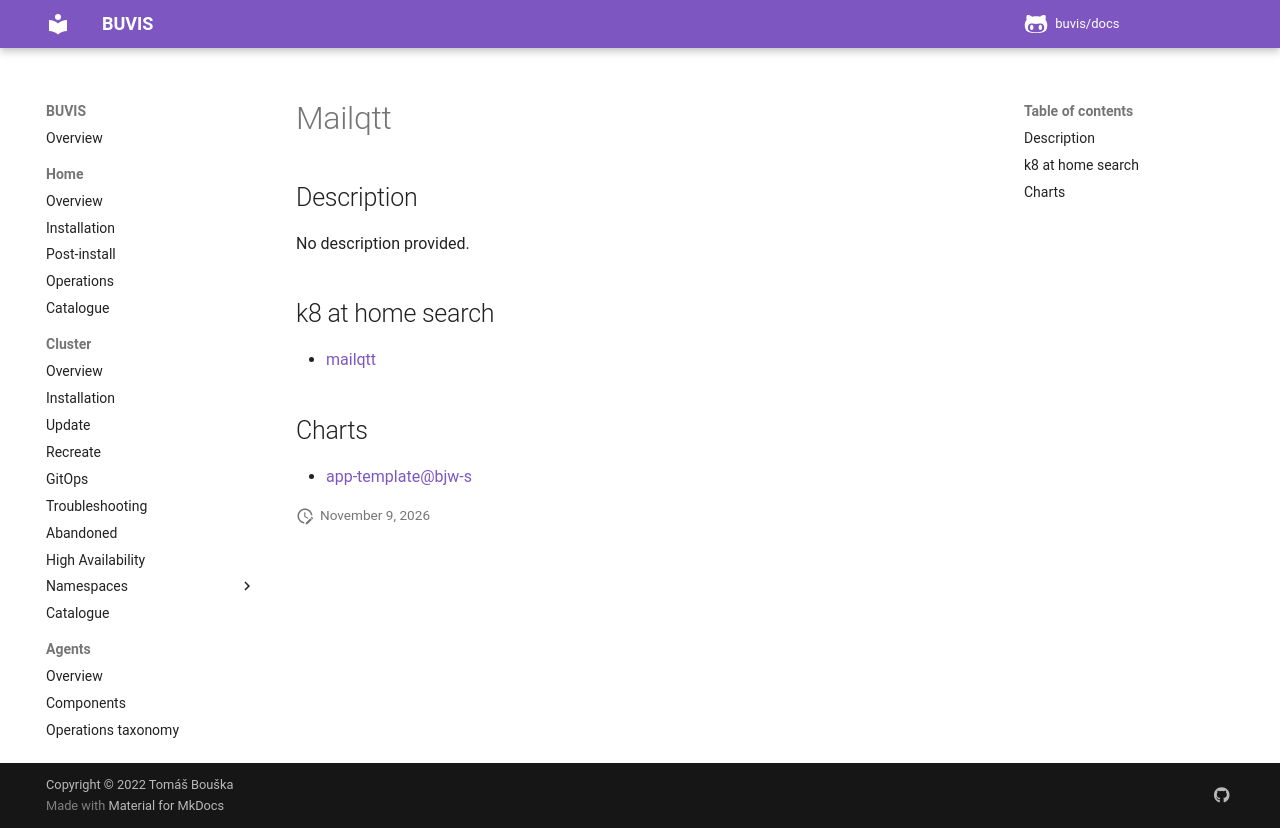

repository: buvis/docs · page: cluster/catalogue/mailqtt/index.html · generator: mkdocs

# Mailqtt

## Description

No description provided.

## k8 at home search

- [mailqtt](https://nanne.dev/k8s-at-home-search/#/mailqtt)

## Charts

- [app-template@bjw-s](https://bjw-s.github.io/helm-charts/)
